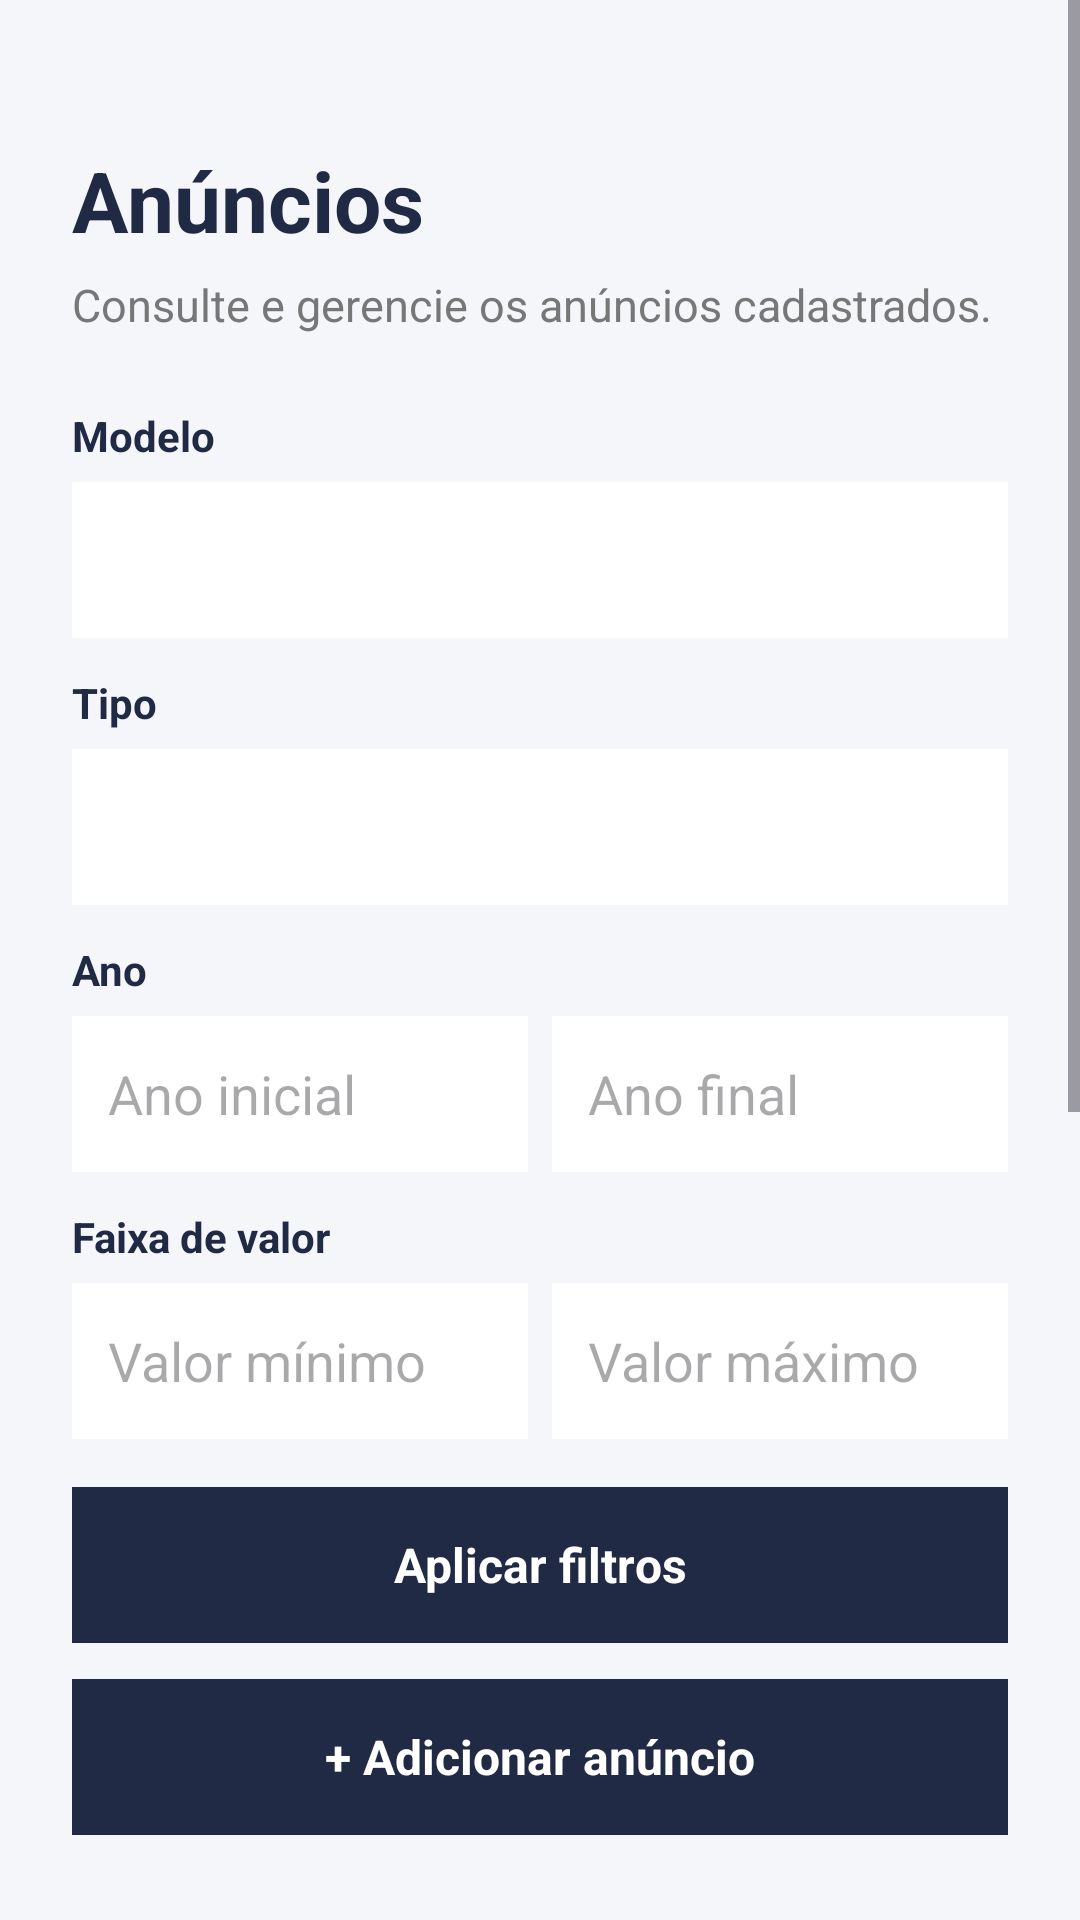

Layout XML and referenced resources for this Android screen:
<!-- AndroidManifest.xml: application theme Theme.Androidcarros -->
<!-- res/layout/activity_anuncios.xml -->
<?xml version="1.0" encoding="utf-8"?>
<ScrollView xmlns:android="http://schemas.android.com/apk/res/android"
    android:layout_width="match_parent"
    android:layout_height="match_parent"
    android:background="#F5F6FA"
    android:fillViewport="true">

    <LinearLayout
        android:layout_width="match_parent"
        android:layout_height="wrap_content"
        android:orientation="vertical"
        android:padding="24dp">

        <TextView
            android:layout_width="match_parent"
            android:layout_height="wrap_content"
            android:text="@string/titulo_anuncios"
            android:textColor="#202A44"
            android:textSize="28sp"
            android:textStyle="bold"
            android:layout_marginTop="24dp" />

        <TextView
            android:layout_width="match_parent"
            android:layout_height="wrap_content"
            android:text="@string/subtitulo_anuncios"
            android:textColor="#777777"
            android:textSize="15sp"
            android:layout_marginTop="6dp"
            android:layout_marginBottom="24dp" />

        <TextView
            android:layout_width="match_parent"
            android:layout_height="wrap_content"
            android:text="Modelo"
            android:textColor="#202A44"
            android:textStyle="bold"
            android:layout_marginBottom="6dp" />

        <Spinner
            android:id="@+id/filtroModelo"
            android:layout_width="match_parent"
            android:layout_height="52dp"
            android:background="#FFFFFF"
            android:paddingHorizontal="12dp" />

        <TextView
            android:layout_width="match_parent"
            android:layout_height="wrap_content"
            android:text="Tipo"
            android:textColor="#202A44"
            android:textStyle="bold"
            android:layout_marginTop="12dp"
            android:layout_marginBottom="6dp" />

        <Spinner
            android:id="@+id/filtroTipo"
            android:layout_width="match_parent"
            android:layout_height="52dp"
            android:background="#FFFFFF"
            android:paddingHorizontal="12dp" />

        <TextView
            android:layout_width="match_parent"
            android:layout_height="wrap_content"
            android:text="Ano"
            android:textColor="#202A44"
            android:textStyle="bold"
            android:layout_marginTop="12dp"
            android:layout_marginBottom="6dp" />

        <LinearLayout
            android:layout_width="match_parent"
            android:layout_height="wrap_content"
            android:orientation="horizontal">

            <EditText
                android:id="@+id/anoInicial"
                android:layout_width="0dp"
                android:layout_height="52dp"
                android:layout_weight="1"
                android:background="#FFFFFF"
                android:hint="Ano inicial"
                android:inputType="number"
                android:paddingHorizontal="12dp"
                android:singleLine="true" />

            <EditText
                android:id="@+id/anoFinal"
                android:layout_width="0dp"
                android:layout_height="52dp"
                android:layout_weight="1"
                android:layout_marginStart="8dp"
                android:background="#FFFFFF"
                android:hint="Ano final"
                android:inputType="number"
                android:paddingHorizontal="12dp"
                android:singleLine="true" />

        </LinearLayout>

        <TextView
            android:layout_width="match_parent"
            android:layout_height="wrap_content"
            android:text="Faixa de valor"
            android:textColor="#202A44"
            android:textStyle="bold"
            android:layout_marginTop="12dp"
            android:layout_marginBottom="6dp" />

        <LinearLayout
            android:layout_width="match_parent"
            android:layout_height="wrap_content"
            android:orientation="horizontal">

            <EditText
                android:id="@+id/valorMinimo"
                android:layout_width="0dp"
                android:layout_height="52dp"
                android:layout_weight="1"
                android:background="#FFFFFF"
                android:hint="Valor mínimo"
                android:inputType="numberDecimal"
                android:paddingHorizontal="12dp"
                android:singleLine="true" />

            <EditText
                android:id="@+id/valorMaximo"
                android:layout_width="0dp"
                android:layout_height="52dp"
                android:layout_weight="1"
                android:layout_marginStart="8dp"
                android:background="#FFFFFF"
                android:hint="Valor máximo"
                android:inputType="numberDecimal"
                android:paddingHorizontal="12dp"
                android:singleLine="true" />

        </LinearLayout>

        <TextView
            android:id="@+id/aplicarFiltros"
            android:layout_width="match_parent"
            android:layout_height="52dp"
            android:layout_marginTop="16dp"
            android:background="#202A44"
            android:gravity="center"
            android:text="Aplicar filtros"
            android:textColor="#FFFFFF"
            android:textSize="16sp"
            android:textStyle="bold" />

        <TextView
            android:id="@+id/adicionarAnuncio"
            android:layout_width="match_parent"
            android:layout_height="52dp"
            android:layout_marginTop="12dp"
            android:background="#202A44"
            android:gravity="center"
            android:text="@string/adicionar_anuncio"
            android:textColor="#FFFFFF"
            android:textSize="16sp"
            android:textStyle="bold" />

        <TextView
            android:layout_width="match_parent"
            android:layout_height="wrap_content"
            android:text="@string/lista_anuncios"
            android:textColor="#202A44"
            android:textSize="19sp"
            android:textStyle="bold"
            android:layout_marginTop="32dp"
            android:layout_marginBottom="12dp" />

        <ListView
            android:id="@+id/listAnuncios"
            android:layout_width="match_parent"
            android:layout_height="400dp"
            android:divider="@android:color/transparent"
            android:dividerHeight="8dp"
            android:nestedScrollingEnabled="true" />

        <TextView
            android:id="@+id/textoVazio"
            android:layout_width="match_parent"
            android:layout_height="120dp"
            android:background="#FFFFFF"
            android:gravity="center"
            android:padding="16dp"
            android:text="@string/nenhum_anuncio"
            android:textColor="#777777"
            android:textSize="15sp"
            android:visibility="gone" />

    </LinearLayout>

</ScrollView>
<!-- resources referenced by this layout -->
<resources>
  <string name="adicionar_anuncio">+ Adicionar anúncio</string>
  <string name="lista_anuncios">Lista de anúncios</string>
  <string name="nenhum_anuncio">Os anúncios cadastrados aparecerão aqui.</string>
  <string name="subtitulo_anuncios">Consulte e gerencie os anúncios cadastrados.</string>
  <string name="titulo_anuncios">Anúncios</string>
  <style name="Theme.Androidcarros" parent="Base.Theme.Androidcarros" />
  <style name="Base.Theme.Androidcarros" parent="Theme.Material3.DayNight.NoActionBar">
          
          
      </style>
</resources>
